Run: headless pygame with SDL's dummy video driver; simulated clock (each Clock.tick advances the game by its frame time, no real sleeping); random seed 0; keys injected as events and as key.get_pressed() state; mouse plan: one left click at the window centre at the start of phase 2, then a move to the lower-right quarter at the start of phase 3.
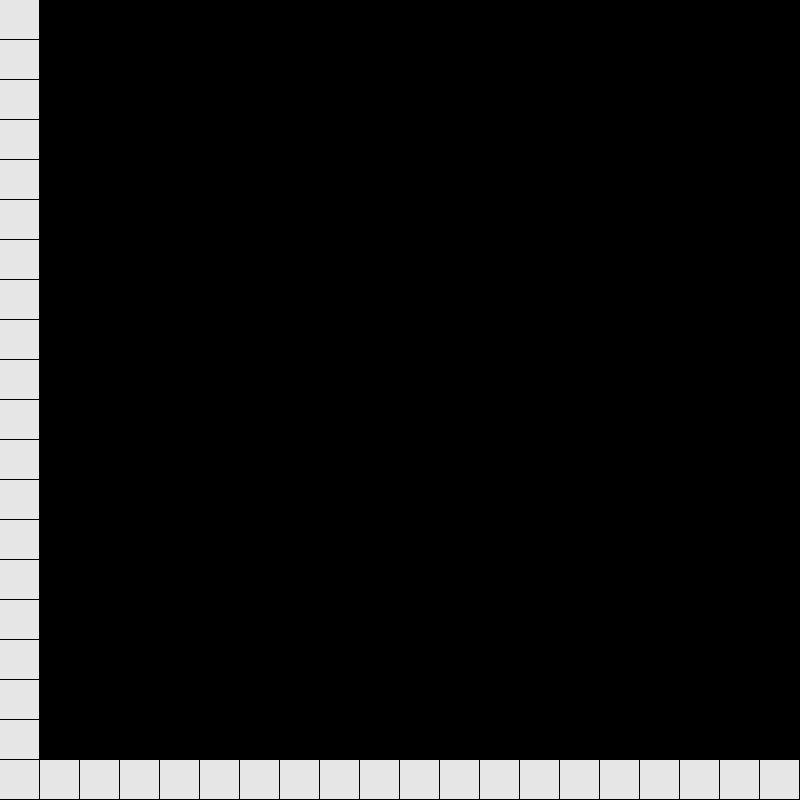
Frame 1 of 4 · flips 1–60 · no input
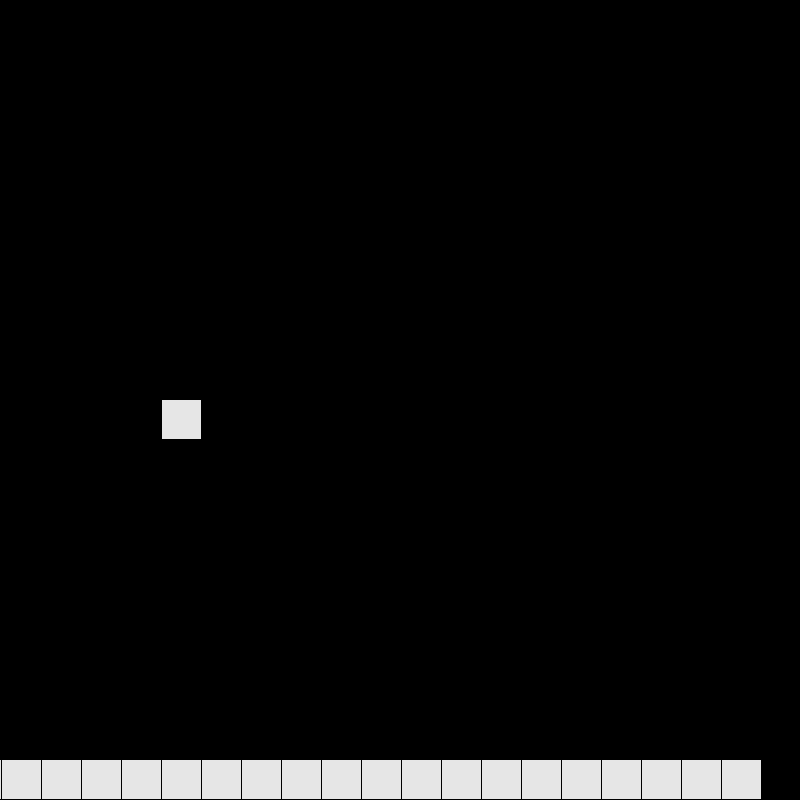
Frame 2 of 4 · flips 61–180 · clicked the window centre · tapped SPACE, RETURN · held RIGHT (→), D
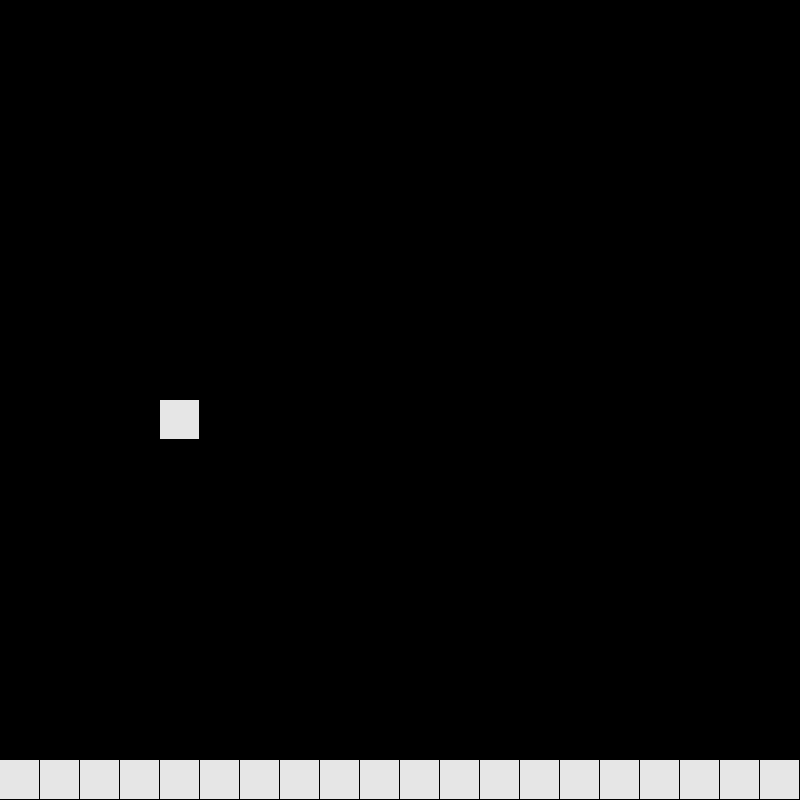
Frame 3 of 4 · flips 181–300 · moved the mouse to the lower-right quarter · held DOWN (↓), S
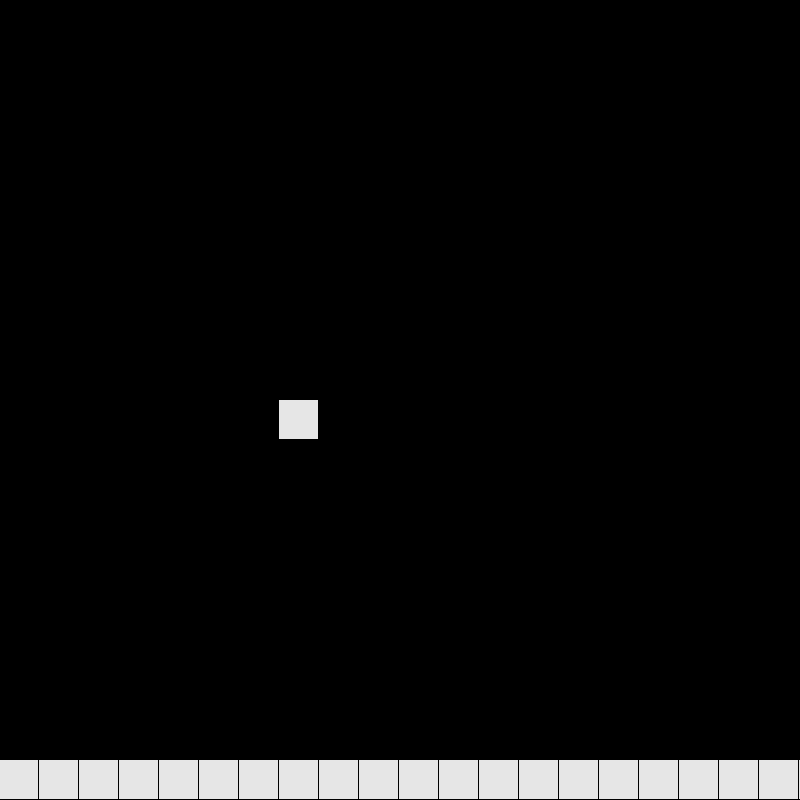
Frame 4 of 4 · flips 301–420 · held LEFT (←), A, UP (↑), W

The pygame program that drew these frames:

import pygame

columnAmount, rowAmount = 20, 20
tileSize = 40

pygame.init()
bg = (0, 0, 0)
tileColor = (230, 230, 230)
speedColor = (50, 230, 50)
jumpColor = (250, 200, 50)
width, height = int(columnAmount * tileSize), int(rowAmount * tileSize)

screen = pygame.display.set_mode((width, height))
pygame.display.set_caption('Map Maker')
clicked = False
camera = 0
speed = 1
move = 0
mode = 1
# map = [[0 for _ in range(columnAmount)] for _ in range(rowAmount)]

map = [[1, 0, 0, 0, 0, 0, 0, 0, 0, 0, 0, 0, 0, 0, 0, 0, 0, 0, 0, 0],
       [1, 0, 0, 0, 0, 0, 0, 0, 0, 0, 0, 0, 0, 0, 0, 0, 0, 0, 0, 0],
       [1, 0, 0, 0, 0, 0, 0, 0, 0, 0, 0, 0, 0, 0, 0, 0, 0, 0, 0, 0],
       [1, 0, 0, 0, 0, 0, 0, 0, 0, 0, 0, 0, 0, 0, 0, 0, 0, 0, 0, 0],
       [1, 0, 0, 0, 0, 0, 0, 0, 0, 0, 0, 0, 0, 0, 0, 0, 0, 0, 0, 0],
       [1, 0, 0, 0, 0, 0, 0, 0, 0, 0, 0, 0, 0, 0, 0, 0, 0, 0, 0, 0],
       [1, 0, 0, 0, 0, 0, 0, 0, 0, 0, 0, 0, 0, 0, 0, 0, 0, 0, 0, 0],
       [1, 0, 0, 0, 0, 0, 0, 0, 0, 0, 0, 0, 0, 0, 0, 0, 0, 0, 0, 0],
       [1, 0, 0, 0, 0, 0, 0, 0, 0, 0, 0, 0, 0, 0, 0, 0, 0, 0, 0, 0],
       [1, 0, 0, 0, 0, 0, 0, 0, 0, 0, 0, 0, 0, 0, 0, 0, 0, 0, 0, 0],
       [1, 0, 0, 0, 0, 0, 0, 0, 0, 0, 0, 0, 0, 0, 0, 0, 0, 0, 0, 0],
       [1, 0, 0, 0, 0, 0, 0, 0, 0, 0, 0, 0, 0, 0, 0, 0, 0, 0, 0, 0],
       [1, 0, 0, 0, 0, 0, 0, 0, 0, 0, 0, 0, 0, 0, 0, 0, 0, 0, 0, 0],
       [1, 0, 0, 0, 0, 0, 0, 0, 0, 0, 0, 0, 0, 0, 0, 0, 0, 0, 0, 0],
       [1, 0, 0, 0, 0, 0, 0, 0, 0, 0, 0, 0, 0, 0, 0, 0, 0, 0, 0, 0],
       [1, 0, 0, 0, 0, 0, 0, 0, 0, 0, 0, 0, 0, 0, 0, 0, 0, 0, 0, 0],
       [1, 0, 0, 0, 0, 0, 0, 0, 0, 0, 0, 0, 0, 0, 0, 0, 0, 0, 0, 0],
       [1, 0, 0, 0, 0, 0, 0, 0, 0, 0, 0, 0, 0, 0, 0, 0, 0, 0, 0, 0],
       [1, 0, 0, 0, 0, 0, 0, 0, 0, 0, 0, 0, 0, 0, 0, 0, 0, 0, 0, 0],
       [1, 1, 1, 1, 1, 1, 1, 1, 1, 1, 1, 1, 1, 1, 1, 1, 1, 1, 1, 1]]


def printMap(Map: list):
    print('[')
    for row in range(len(map)):
        if row <= len(map) - 2:
            print(map[row], ',')
        else:
            print(map[row], ']')

run = True

if __name__ == '__main__':
    while run:
        screen.fill(bg)
        if camera // tileSize > len(map[0]) - columnAmount:
            for i in range(len(map)):
                if i < rowAmount - 1:
                    map[i].append(0)
                else:
                    map[i].append(1)
                    print(1)

        for row in range(rowAmount):
            for column in range(len(map[0])):
                if map[row][column] == 1:
                    pygame.draw.rect(screen, tileColor,
                                     (column * tileSize - camera, row * tileSize, tileSize - 1, tileSize - 1))
                elif map[row][column] == 2:
                    pygame.draw.rect(screen, speedColor,
                                     (column * tileSize - camera, row * tileSize, tileSize - 1, tileSize - 1))
                elif map[row][column] == 3:
                    pygame.draw.rect(screen, jumpColor,
                                     (column * tileSize - camera, row * tileSize, tileSize - 1, tileSize - 1))

        for even in pygame.event.get():
            if even.type == pygame.QUIT:
                run = False
            if even.type == pygame.MOUSEBUTTONDOWN:
                clicked = even.button
            if even.type == pygame.MOUSEBUTTONUP:
                clicked = 0

            if even.type == pygame.KEYDOWN:
                if even.key == pygame.K_RETURN:
                    printMap(map)
                if even.key == pygame.K_d:
                    move = speed
                if even.key == pygame.K_a:
                    move = -speed

                if even.key == pygame.K_1:
                    mode = 1
                if even.key == pygame.K_2:
                    mode = 2
                if even.key == pygame.K_3:
                    mode = 3
                if even.key == pygame.K_4:
                    mode = 4
                if even.key == pygame.K_5:
                    mode = 5
                if even.key == pygame.K_6:
                    mode = 6
                if even.key == pygame.K_7:
                    mode = 7
                if even.key == pygame.K_8:
                    mode = 8
                if even.key == pygame.K_9:
                    mode = 9
                if even.key == pygame.K_RIGHT:
                    speed += 1
                if even.key == pygame.K_LEFT:
                    speed -= 1

            if even.type == pygame.KEYUP:
                if even.key in [pygame.K_d, pygame.K_a]:
                    move = 0

            if clicked != 0:
                a = mode
                if clicked == 3:
                    mode = 0
                pos = pygame.mouse.get_pos()
                try:
                    map[pos[1] // tileSize][(pos[0] + camera) // tileSize] = mode
                except:
                    printMap(map)
                mode = a

        camera += move
        if camera < 0:
            camera = 0

        pygame.display.update()
